Photos from the image-classification dataset "hsv_dataset" in the GitHub repository mizanulridhoaohana/klasifikasi_buah. Its 3 classes are: manggis, pisang, rambutan.

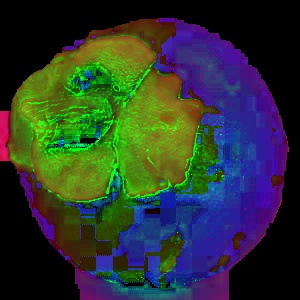
Label: manggis

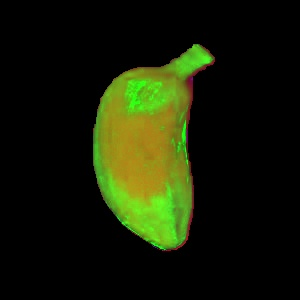
Label: pisang

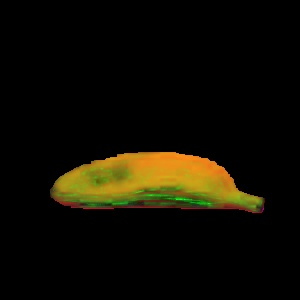
Label: pisang

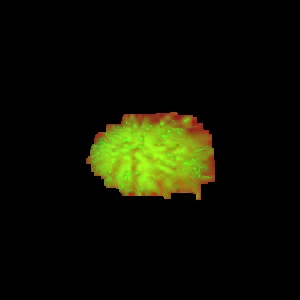
Label: rambutan

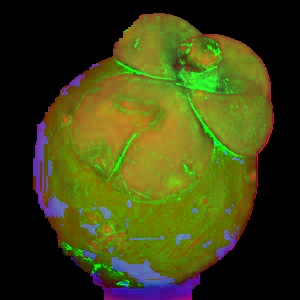
Label: manggis

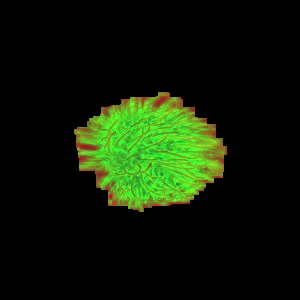
Label: rambutan
